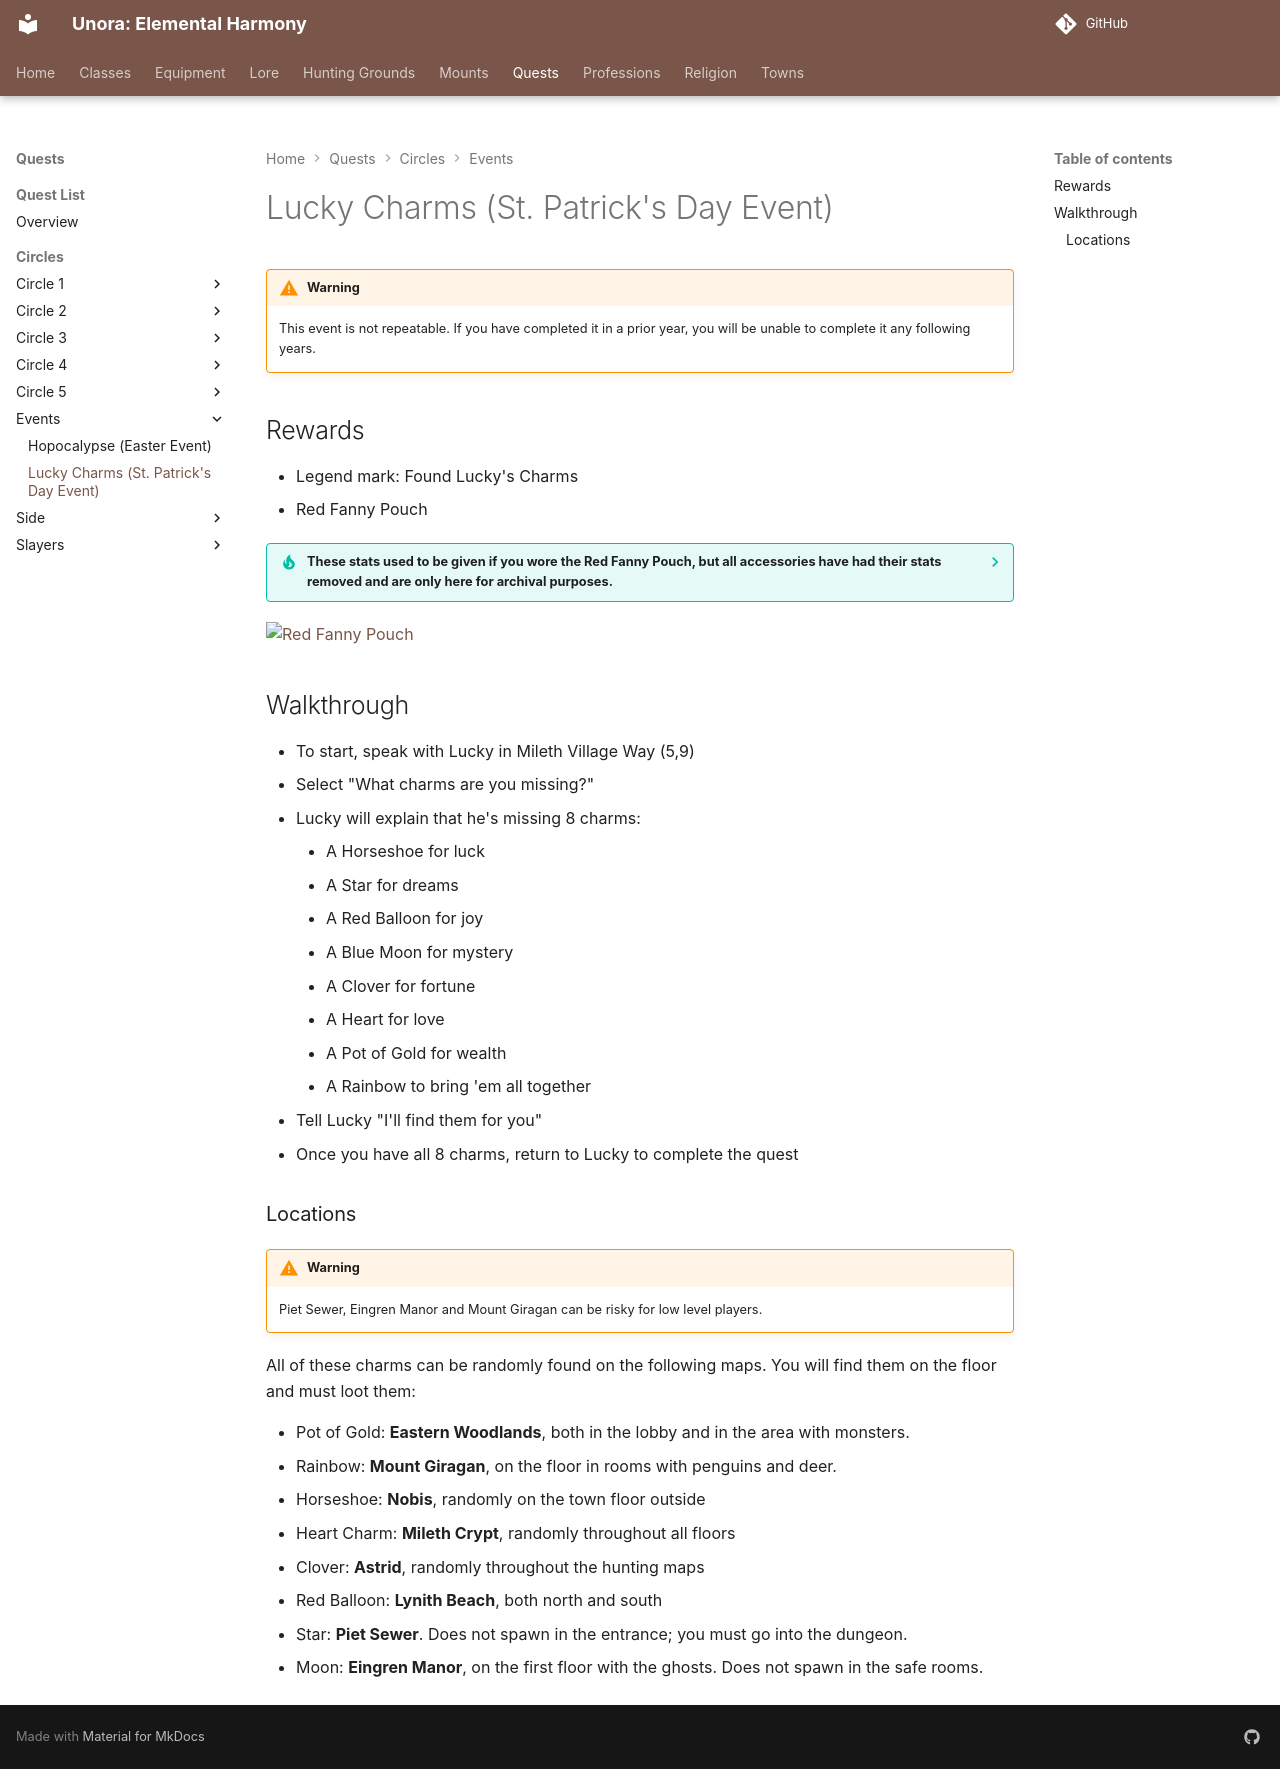

repository: unora-project/unora-project.github.io · page: quests/circles/events/lucky_charms/index.html · generator: mkdocs

# Lucky Charms (St. Patrick's Day Event)

!!! warning

    This event is not repeatable. If you have completed it in a prior year, you will be unable to complete it any following years.
    
## Rewards

- Legend mark: Found Lucky's Charms
- Red Fanny Pouch

??? tip "These stats used to be given if you wore the Red Fanny Pouch, but all accessories have had their stats removed and are only here for archival purposes."

    Red Fanny Pouch stats:

    - Skill Damage: 100
    - Spell Damage: 100
    - Wisdom: 1
    - Constitution: 1

![Red Fanny Pouch](./assets/red_fanny_pouch.png)

## Walkthrough

- To start, speak with Lucky in Mileth Village Way (5,9)
- Select "What charms are you missing?"
- Lucky will explain that he's missing 8 charms:
    - A Horseshoe for luck
    - A Star for dreams
    - A Red Balloon for joy
    - A Blue Moon for mystery
    - A Clover for fortune
    - A Heart for love
    - A Pot of Gold for wealth
    - A Rainbow to bring 'em all together
- Tell Lucky "I'll find them for you"
- Once you have all 8 charms, return to Lucky to complete the quest

### Locations

!!! warning

    Piet Sewer, Eingren Manor and Mount Giragan can be risky for low level players.

All of these charms can be randomly found on the following maps. You will find them on the floor and must loot them:

- Pot of Gold: **Eastern Woodlands**, both in the lobby and in the area with monsters.
- Rainbow: **Mount Giragan**, on the floor in rooms with penguins and deer.
- Horseshoe: **Nobis**, randomly on the town floor outside
- Heart Charm: **Mileth Crypt**, randomly throughout all floors
- Clover: **Astrid**, randomly throughout the hunting maps
- Red Balloon: **Lynith Beach**, both north and south
- Star: **Piet Sewer**. Does not spawn in the entrance; you must go into the dungeon.
- Moon: **Eingren Manor**, on the first floor with the ghosts. Does not spawn in the safe rooms.
